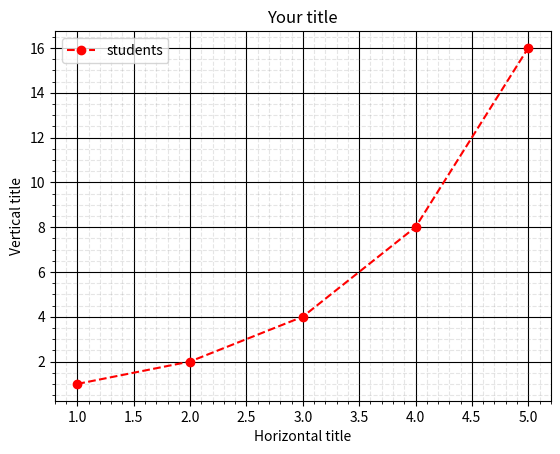

Here is the Python script that generated this plot:
import matplotlib.pyplot as plt

x1 = [1,2,3,4,5]
y1 = [1,2,4,8,16]

plt.plot(x1, y1, 'ro--', label='students')
plt.legend(loc='best')
plt.title('Your title')
plt.xlabel('Horizontal title')
plt.ylabel('Vertical title')
plt.grid(which='major',linestyle='-', color='black')
plt.minorticks_on()
plt.grid(which='minor',linestyle='--', color='gray', alpha=0.2)
plt.show()